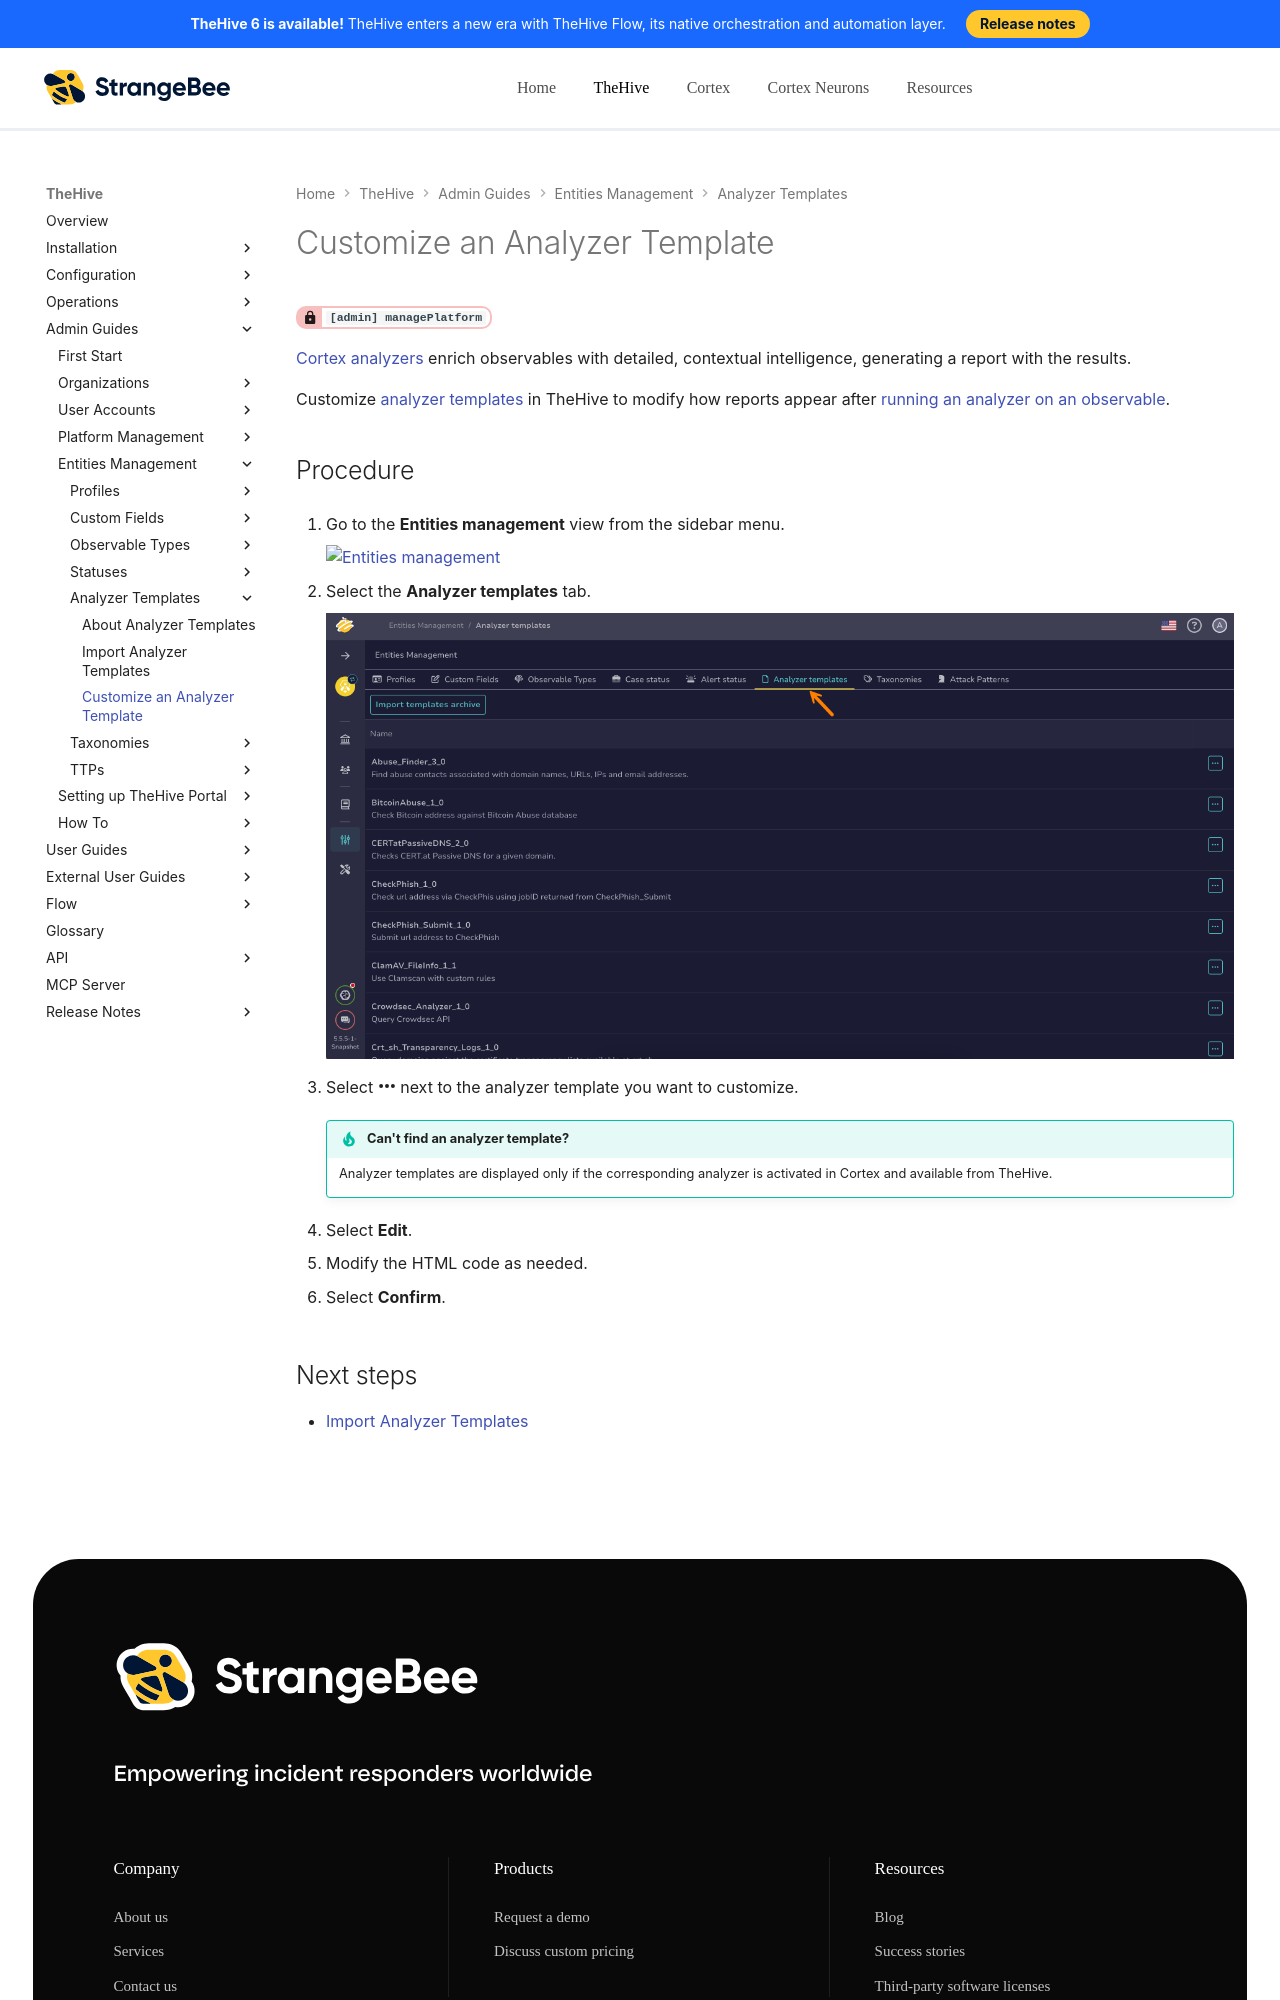

repository: StrangeBeeCorp/docs · page: thehive/administration/analyzer-templates/customize-an-analyzer-template/index.html · generator: mkdocs

# Customize an Analyzer Template

<!-- md:permission `[admin] managePlatform` -->

[Cortex analyzers](../cortex/about-cortex.md) enrich observables with detailed, contextual intelligence, generating a report with the results.

Customize [analyzer templates](about-analyzer-templates.md) in TheHive to modify how reports appear after [running an analyzer on an observable](../../user-guides/analyst-corner/cases/observables/run-analyzers-on-an-observable.md).

<h2>Procedure</h2>

1. {% include-markdown "includes/entities-management-view-go-to.md" %}

2. {% include-markdown "includes/analyzer-templates-tab-go-to.md" %}

3. Select :fontawesome-solid-ellipsis: next to the analyzer template you want to customize.

    !!! tip "Can't find an analyzer template?"
        Analyzer templates are displayed only if the corresponding analyzer is activated in Cortex and available from TheHive.
